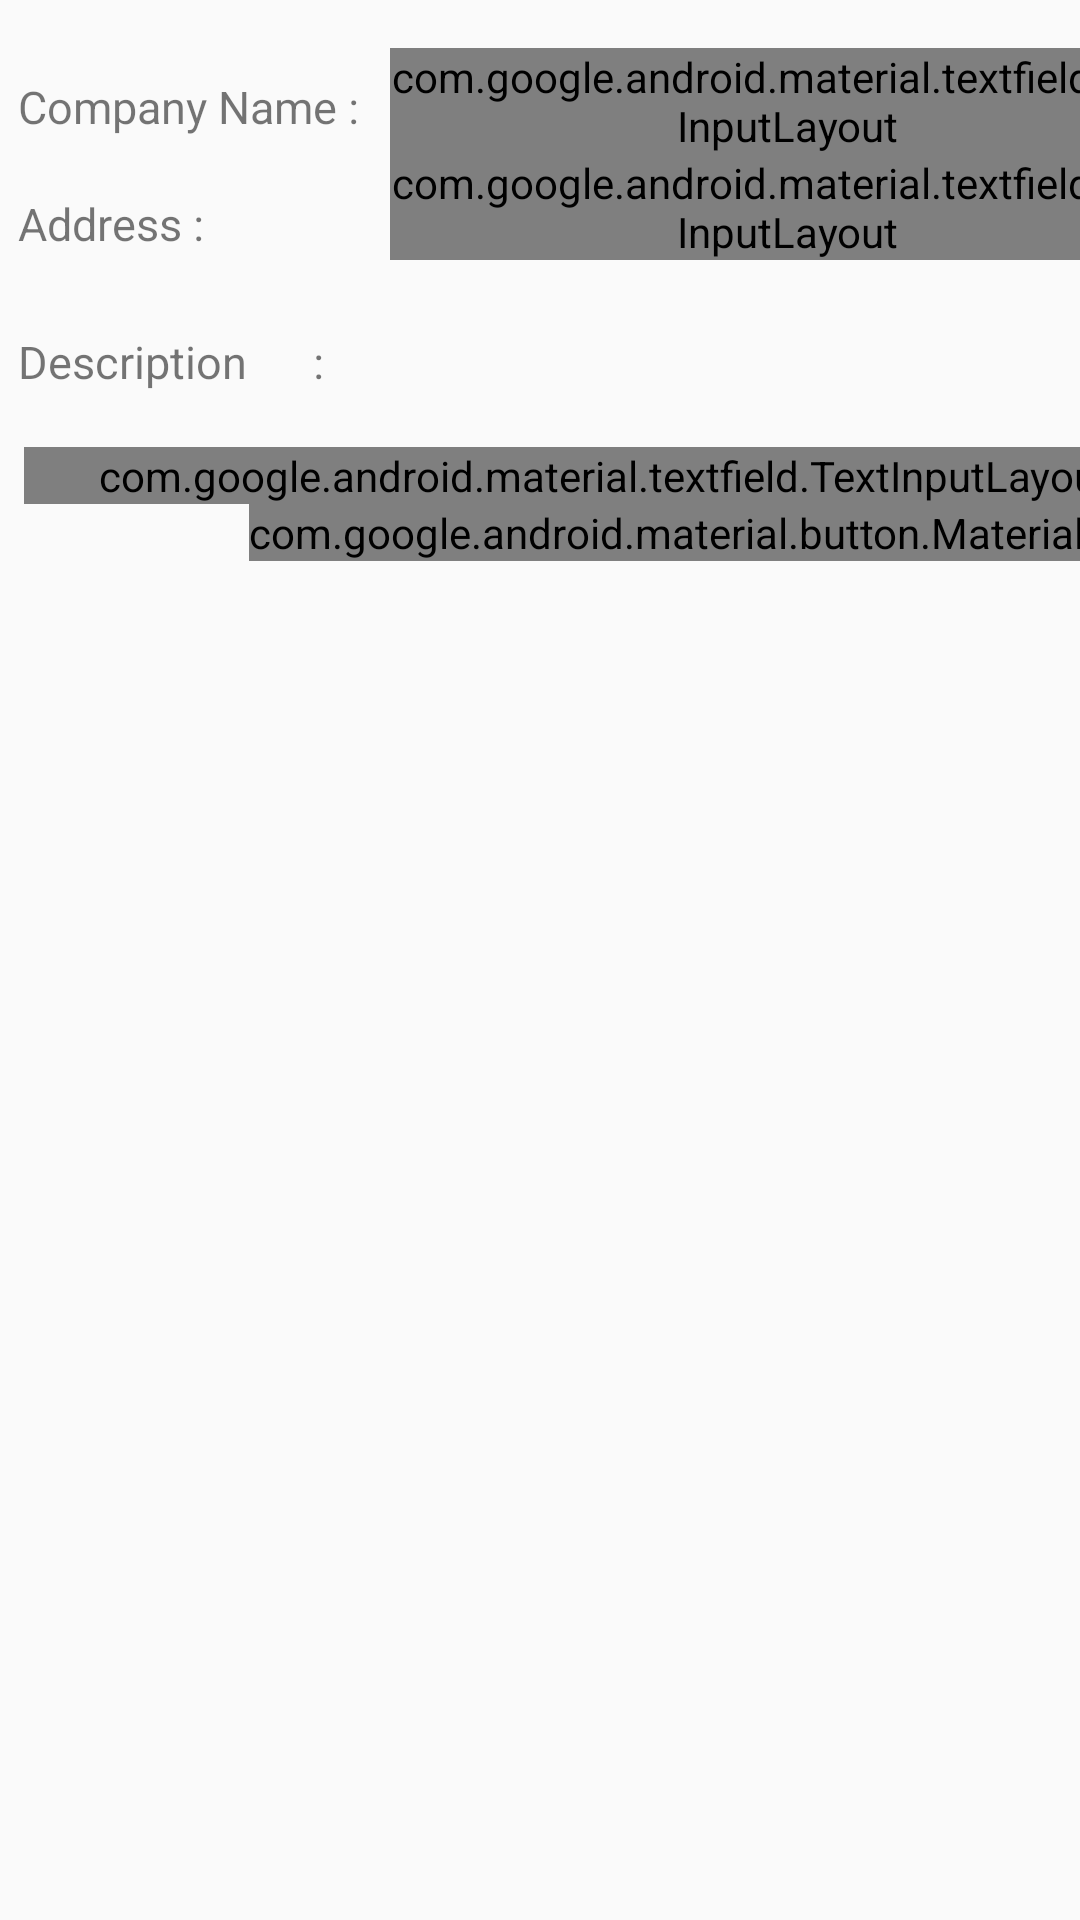

This screen was rendered from an Android layout file. Write that file and the resources it references.
<!-- AndroidManifest.xml: application theme AppTheme -->
<!-- res/layout/fragment_create_company.xml -->
<?xml version="1.0" encoding="utf-8"?>
<layout xmlns:android="http://schemas.android.com/apk/res/android"
        xmlns:app="http://schemas.android.com/apk/res-auto"
        xmlns:tools="http://schemas.android.com/tools">

    <data>
        <variable name="clickListener" type="android.view.View.OnClickListener"/>/>
        <variable name="companyViewModel" type="com.khhhm.worefa.viewmodels.CompanyViewModel"/>
        <variable name="comp" type="com.khhhm.worefa.data.entitys.Company"/>
    </data>

    <androidx.constraintlayout.widget.ConstraintLayout
            android:layout_width="match_parent"
            android:layout_height="match_parent"
            android:orientation="vertical">



        <androidx.constraintlayout.widget.Guideline
                android:id="@+id/btn_view_input"
                android:layout_width="0dp"
                android:layout_height="wrap_content"
                android:orientation="vertical"
                app:layout_constraintGuide_begin="130dp"/>

        <androidx.constraintlayout.widget.Guideline
                android:id="@+id/btn_parent_view"
                android:layout_width="0dp"
                android:layout_height="wrap_content"
                android:orientation="vertical"
                app:layout_constraintGuide_begin="6dp"/>

        <androidx.constraintlayout.widget.Guideline
                android:id="@+id/btn_input_parent"
                android:layout_width="0dp"
                android:layout_height="wrap_content"
                android:orientation="vertical"
                app:layout_constraintGuide_begin="395dp"/>

        <androidx.constraintlayout.widget.Guideline
                android:id="@+id/top"
                android:layout_width="wrap_content"
                android:layout_height="wrap_content"
                android:orientation="horizontal"
                app:layout_constraintGuide_begin="16dp" />

        <TextView
                android:id="@+id/textView"
                android:layout_width="0dp"
                android:layout_height="31dp"
                android:layout_marginTop="4dp"
                android:gravity="center|left"
                android:text="Company Name :"
                android:textSize="15dp"
                app:layout_constraintEnd_toStartOf="@+id/btn_view_input"
                app:layout_constraintHorizontal_bias="0.0"
                app:layout_constraintStart_toStartOf="@+id/btn_parent_view"
                app:layout_constraintTop_toTopOf="@+id/top"/>

        <com.google.android.material.textfield.TextInputLayout
                style="@style/Widget.MaterialComponents.TextInputLayout.OutlinedBox"
                android:id="@+id/company_name_input"
                android:layout_width="0dp"
                android:layout_height="wrap_content"
                app:layout_constraintEnd_toStartOf="@+id/btn_input_parent"
                app:layout_constraintHorizontal_bias="0.0"
                app:layout_constraintStart_toStartOf="@+id/btn_view_input"
                app:layout_constraintTop_toTopOf="@+id/top">

        <com.google.android.material.textfield.TextInputEditText
                android:layout_width="0dp"
                android:layout_height="41dp"
                android:ems="10"
                android:hint="Company Name"
                android:text="@={comp.name}"
                android:inputType="textPersonName"
                android:textSize="15dp"
               />

        </com.google.android.material.textfield.TextInputLayout>

        <TextView
                android:id="@+id/plate_number_text"
                android:layout_width="110dp"
                android:layout_height="31dp"
                android:layout_marginTop="8dp"
                android:gravity="center|left"
                android:text="Address :"
                android:textSize="15dp"
                app:layout_constraintEnd_toStartOf="@+id/btn_view_input"
                app:layout_constraintHorizontal_bias="0.0"
                app:layout_constraintStart_toStartOf="@+id/btn_parent_view"
                app:layout_constraintTop_toBottomOf="@+id/textView"/>

        <com.google.android.material.textfield.TextInputLayout
                style="@style/Widget.MaterialComponents.TextInputLayout.OutlinedBox"
                android:id="@+id/address_number_input"
                android:layout_width="0dp"
                android:layout_height="wrap_content"
                app:layout_constraintEnd_toStartOf="@+id/btn_input_parent"
                app:layout_constraintHorizontal_bias="0.0"
                app:layout_constraintStart_toStartOf="@+id/btn_view_input"
                app:layout_constraintTop_toBottomOf="@+id/company_name_input">

        <com.google.android.material.textfield.TextInputEditText
                android:layout_width="0dp"
                android:layout_height="40dp"
                android:ems="10"
                android:hint="Address"
                android:text="@={comp.address}"
                android:inputType="textPersonName"
                android:textSize="15dp"
                app:layout_constraintEnd_toStartOf="@+id/btn_input_parent"
                app:layout_constraintHorizontal_bias="0.0"
                app:layout_constraintStart_toStartOf="@+id/btn_view_input"
                app:layout_constraintTop_toBottomOf="@+id/company_name_input"/>
        </com.google.android.material.textfield.TextInputLayout>

        <TextView
                android:id="@+id/bus_type_text"
                android:layout_width="0dp"
                android:layout_height="31dp"
                android:layout_marginTop="15dp"
                android:text="Description      :"
                android:gravity="center|left"
                android:textSize="15dp"
                app:layout_constraintEnd_toStartOf="@+id/btn_input_parent"
                app:layout_constraintHorizontal_bias="0.0"
                app:layout_constraintStart_toStartOf="@+id/btn_parent_view"
                app:layout_constraintTop_toBottomOf="@+id/plate_number_text" android:layout_marginEnd="8dp"/>

        <com.google.android.material.textfield.TextInputLayout
                style="@style/Widget.MaterialComponents.TextInputLayout.OutlinedBox"
                android:id="@+id/desc_input"
                android:layout_width="0dp"
                android:layout_height="wrap_content"
                app:layout_constraintEnd_toStartOf="@+id/btn_input_parent"
                app:layout_constraintHorizontal_bias="0.0"
                app:layout_constraintStart_toStartOf="parent"
                app:layout_constraintTop_toBottomOf="@+id/bus_type_text" android:layout_marginTop="13dp"
                android:layout_marginStart="8dp">

        <com.google.android.material.textfield.TextInputEditText
                android:layout_width="0dp"
                android:layout_height="39dp"
                android:ems="10"
                android:text="@={comp.detail}"
                android:hint="Description"
                android:inputType="textPersonName"
                android:textSize="15dp"
                />
    </com.google.android.material.textfield.TextInputLayout>
        <com.google.android.material.button.MaterialButton
                android:text="Create"
                android:onClick="@{clickListener}"
                android:layout_width="wrap_content"
                android:gravity="center|left"
                app:layout_constraintEnd_toStartOf="@+id/btn_input_parent"
                app:layout_constraintHorizontal_bias="0.755"
                app:layout_constraintStart_toStartOf="@+id/btn_view_input"
                app:layout_constraintTop_toBottomOf="@+id/desc_input" android:layout_marginEnd="8dp"
                android:layout_height="wrap_content" android:id="@+id/btn_send"/>


    </androidx.constraintlayout.widget.ConstraintLayout>
</layout>
<!-- resources referenced by this layout -->
<resources>
  <style name="AppTheme" parent="AppTheme.Base">
          
          <item name="colorPrimary">@color/colorPrimary</item>
          <item name="colorPrimaryDark">@color/colorPrimaryDark</item>
          <item name="colorAccent">@color/colorAccent</item>
  
          
  
      </style>
  <style name="AppTheme.Base" parent="Theme.AppCompat.Light.NoActionBar">
          </style>
  <!-- not gathered from this repository: default colours our renderer supplied (Android Studio template values) -->
  <color name="colorPrimary">#FF6200EE</color>
  <color name="colorPrimaryDark">#FF3700B3</color>
  <color name="colorAccent">#FF03DAC5</color>
</resources>
